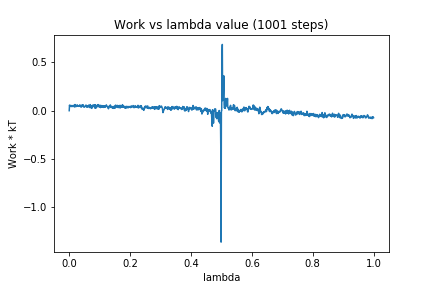

Source data for this figure (header and first rows):
0, 0.0
1, 0.05782
2, 0.04115
3, 0.05282
4, 0.05308
5, 0.05507
6, 0.05403
7, 0.0466
8, 0.04743
9, 0.0415
10, 0.05329
11, 0.0505
12, 0.04898
13, 0.04699
14, 0.04482
15, 0.05613
16, 0.04371
17, 0.03905
18, 0.03939
19, 0.0638
20, 0.0462
21, 0.0543
22, 0.04135
23, 0.04655
24, 0.05098
25, 0.05708
26, 0.04971
27, 0.05782
28, 0.04723
29, 0.05075
30, 0.04669
31, 0.04465
32, 0.05024
33, 0.05426
34, 0.05165
35, 0.0593
36, 0.05329
37, 0.04203
38, 0.05408
39, 0.04043
40, 0.03707
41, 0.04455
42, 0.06023
43, 0.0583
44, 0.05373
45, 0.0494
46, 0.06106
47, 0.04149
48, 0.03716
49, 0.03948
50, 0.04243
51, 0.03904
52, 0.04837
53, 0.04593
54, 0.04736
55, 0.05857
56, 0.05427
57, 0.03801
58, 0.05068
59, 0.04401
60, 0.03606
... 940 more rows
